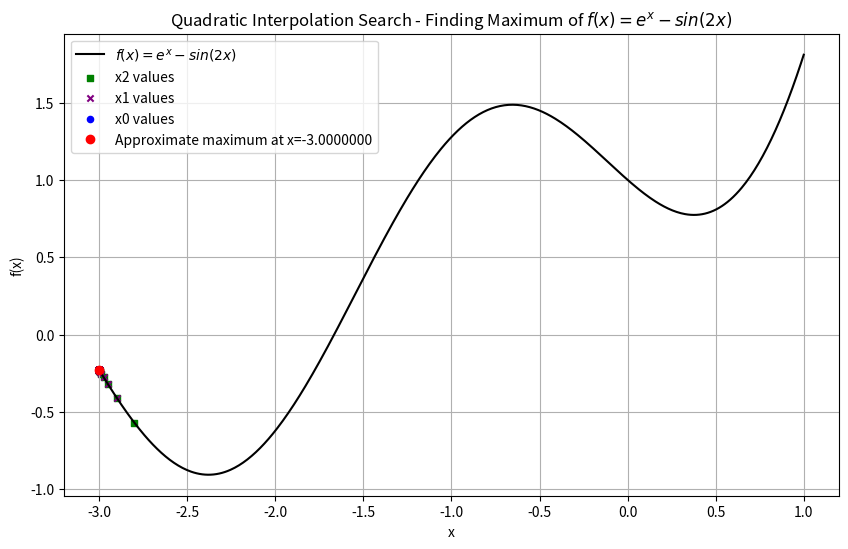
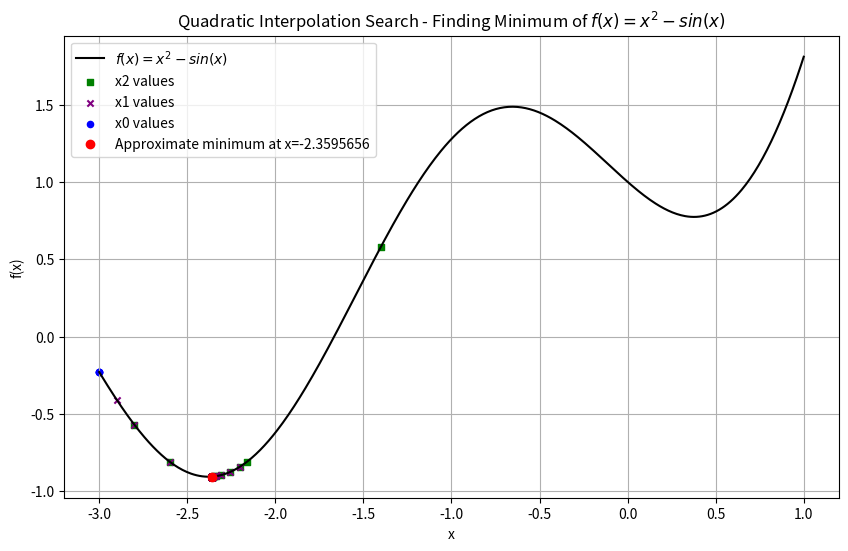

Write Python code to recreate these figures, in order.
import numpy as np
from matplotlib import pyplot as plt


def f(x):
    # return x ** 2 - np.sin(x)
    return np.exp(x) - np.sin(2 * x)


def df(x):
    # return 2 * x - np.cos(x)
    return np.exp(x) - 2*np.cos(2 * x)



def quadratic_search(f, x0, h_initial, tolerance=1e-5, max_iterations=100, find_max=True):
    h = h_initial
    x_vals = [x0]
    x0_vals, x1_vals, x2_vals = [], [], []  # Lists to store x0, x1, x2 values for each iteration

    for i in range(max_iterations):
        # Step 1: Select points x1 and x2
        x1 = x0 + h
        x2 = x0 + 2 * h

        # Step 2: Function values at points
        f0 = f(x0)
        f1 = f(x1)
        f2 = f(x2)

        # Append x0, x1, x2 for plotting
        x0_vals.append(x0)
        x1_vals.append(x1)
        x2_vals.append(x2)

        # Adjust the conditions for finding maximum or minimum
        if (f1 < f2) if find_max else (f1 > f2):
            h *= 2  # Increase h if the extremum is further away
        elif (f0 >= f1) if find_max else (f0 <= f1):
            h /= 2  # Decrease h if we've skipped over the extremum
        else:
            # Quadratic interpolation step
            numerator = ((x1 - x0) ** 2 * (f1 - f2)) - ((x1 - x2) ** 2 * (f1 - f0))
            denominator = 2 * ((x1 - x0) * (f1 - f2) - (x1 - x2) * (f1 - f0))

            if denominator == 0:  # Avoid division by zero
                break

            # Calculate new estimate for extreme
            x_extreme = x1 - numerator / denominator

            # Check convergence
            if abs(x_extreme - x1) < tolerance:
                return x_extreme, x_vals, x0_vals, x1_vals, x2_vals

            # Update x0 and h for next iteration
            x0 = x_extreme
            x_vals.append(x_extreme)
            h = h_initial

    return x0, x_vals, x0_vals, x1_vals, x2_vals


# Initial values
x0 = -3  # Start of interval
h_initial = 0.1  # Initial step size

# Find the maximum of f_max and minimum of f
max_x, x_vals_max, x0_vals_max, x1_vals_max, x2_vals_max = quadratic_search(
    f, x0, h_initial, tolerance=1e-5, find_max=True
)
min_x, x_vals_min, x0_vals_min, x1_vals_min, x2_vals_min = quadratic_search(
    f, x0, h_initial, tolerance=1e-5, find_max=False
)

# Plotting for the maximum search
x = np.linspace(-3, 1, 500)
y_max = f(x)
plt.figure(figsize=(10, 6))
plt.plot(x, y_max, label=r'$f(x) = e^x - sin(2x)$', color='black')
plt.scatter(x2_vals_max, f(np.array(x2_vals_max)), color='green', marker='s', s=20, label='x2 values')
plt.scatter(x1_vals_max, f(np.array(x1_vals_max)), color='purple', marker='x', s=20, label='x1 values')
plt.scatter(x0_vals_max, f(np.array(x0_vals_max)), color='blue', marker='o', s=20, label='x0 values')
plt.plot(max_x, f(max_x), 'ro', label=f'Approximate maximum at x={max_x:.7f}')
plt.title('Quadratic Interpolation Search - Finding Maximum of $f(x) = e^x - sin(2x)$')
plt.xlabel('x')
plt.ylabel('f(x)')
plt.legend()
plt.grid(True)
plt.show()

print("Approximate maximum x:", max_x)
print("Function value at maximum f(x):", f(max_x))

# Plotting for the minimum search
y_min = f(x)
plt.figure(figsize=(10, 6))
plt.plot(x, y_min, label=r'$f(x) = x^2 - sin(x)$', color='black')
plt.scatter(x2_vals_min, f(np.array(x2_vals_min)), color='green', marker='s', s=20, label='x2 values')
plt.scatter(x1_vals_min, f(np.array(x1_vals_min)), color='purple', marker='x', s=20, label='x1 values')
plt.scatter(x0_vals_min, f(np.array(x0_vals_min)), color='blue', marker='o', s=20, label='x0 values')
plt.plot(min_x, f(min_x), 'ro', label=f'Approximate minimum at x={min_x:.7f}')
plt.title('Quadratic Interpolation Search - Finding Minimum of $f(x) = x^2 - sin(x)$')
plt.xlabel('x')
plt.ylabel('f(x)')
plt.legend()
plt.grid(True)
plt.show()

print("Approximate minimum x:", min_x)
print("Function value at minimum f(x):", f(min_x))


# Function to print the table
def print_quadratic_search_table(x0_vals, x1_vals, x2_vals, x_vals):
    print(f"{'k':<10} | {'x0':^15} | {'x1':^15} | {'x2':^15} | {'Estimate':^15}")
    print("-" * 75)

    # Data rows
    for k, (x0, x1, x2, x_est) in enumerate(zip(x0_vals, x1_vals, x2_vals, x_vals), start=1):
        print(f"{k:<10} | {x0:<15.7f} | {x1:<15.7f} | {x2:<15.7f} | {x_est:<15.7f}")


# Print the tables for maximum and minimum searches
print("Quadratic Search Table - Maximum")
print_quadratic_search_table(x0_vals_max, x1_vals_max, x2_vals_max, x_vals_max)

print("\nQuadratic Search Table - Minimum")
print_quadratic_search_table(x0_vals_min, x1_vals_min, x2_vals_min, x_vals_min)
